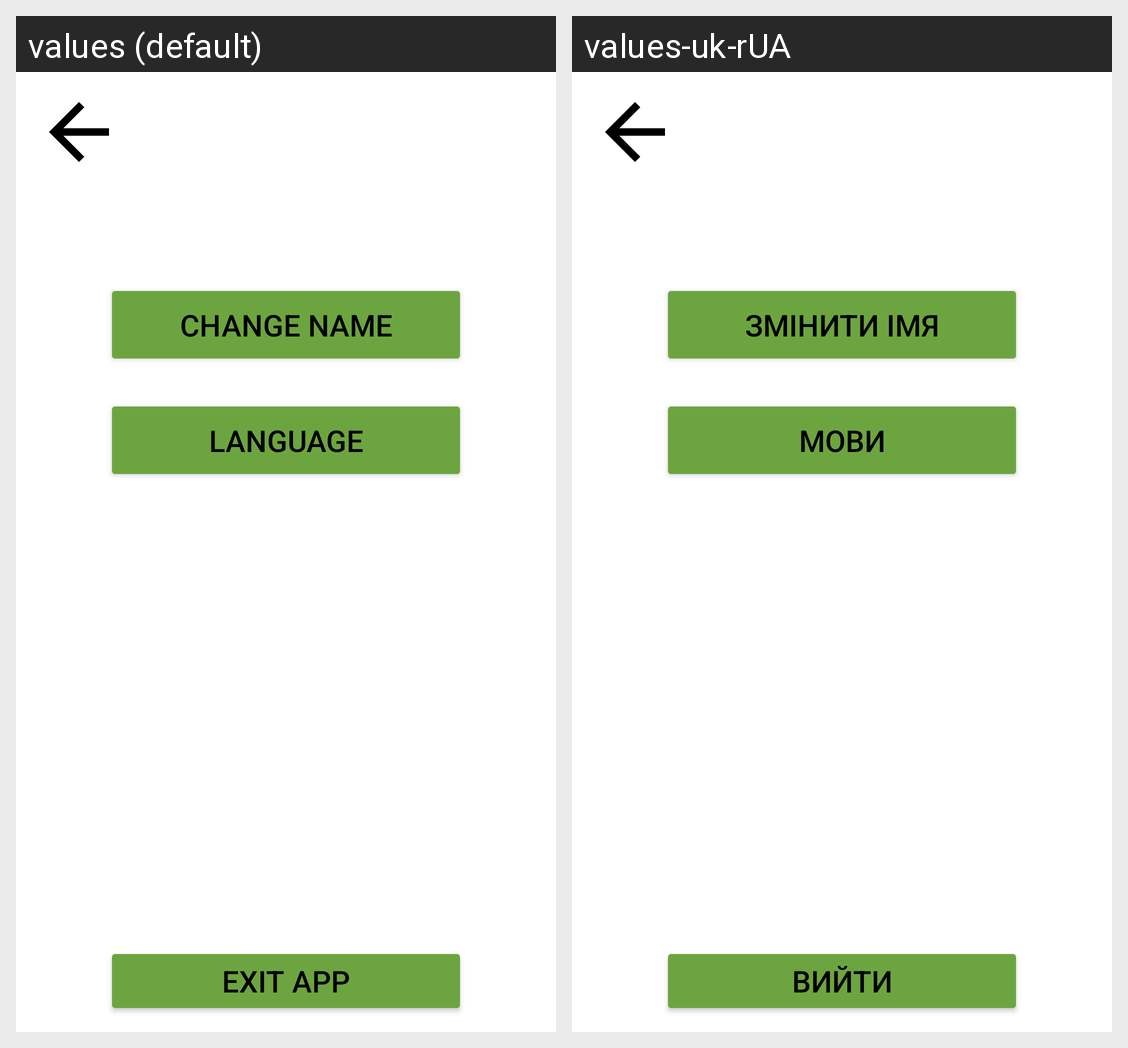

Locale-by-locale string values for the Android screen shown in this grid:
Android screen res/layout/activity_settings.xml rendered under 2 locales, left to right: values (default), values-uk-rUA. Device: Nexus 5 (rendered at 1080×1920; each locale shown at half size, 540×960, under a caption strip naming it); theme Theme.Smile_ukraine.
Strings drawn on this screen, with the default value and each locale's value (text and hints the layout hard-codes, and strings that could not be matched under every locale, appear in the picture but are not listed):

change_name
  values: Change name
  values-uk-rUA: Змінити імя

language
  values: Language
  values-uk-rUA: Мови

exit
  values: Exit app
  values-uk-rUA: Вийти
